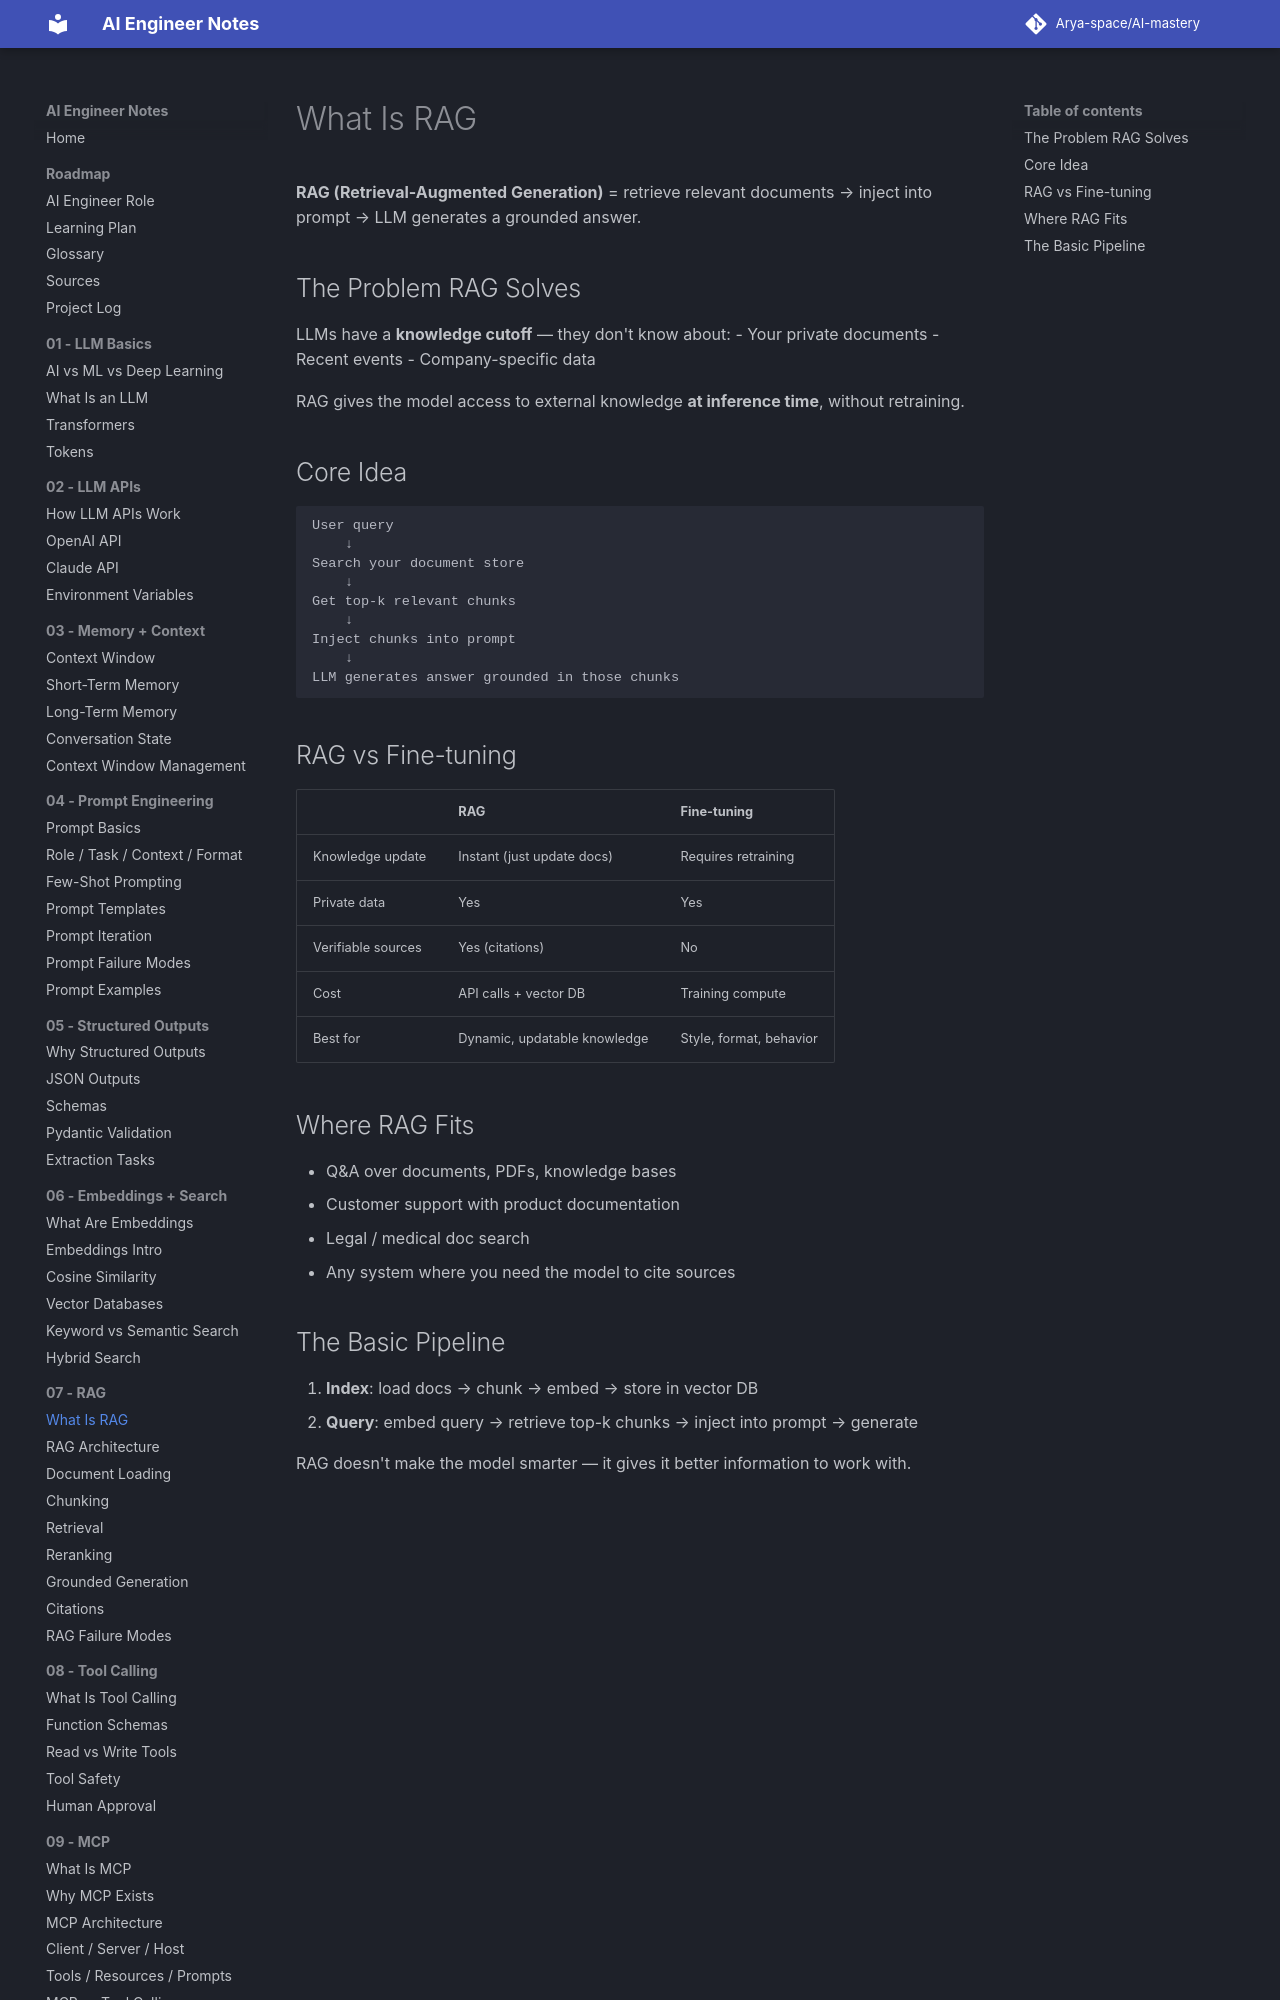

repository: Arya-space/AI-mastery · page: 07_rag/what_is_rag/index.html · generator: mkdocs

# What Is RAG

**RAG (Retrieval-Augmented Generation)** = retrieve relevant documents → inject into prompt → LLM generates a grounded answer.

## The Problem RAG Solves
LLMs have a **knowledge cutoff** — they don't know about:
- Your private documents
- Recent events
- Company-specific data

RAG gives the model access to external knowledge **at inference time**, without retraining.

## Core Idea
```
User query
    ↓
Search your document store
    ↓
Get top-k relevant chunks
    ↓
Inject chunks into prompt
    ↓
LLM generates answer grounded in those chunks
```
